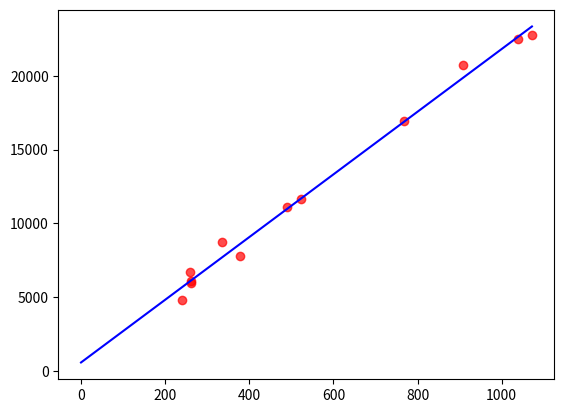

Here is the Python script that generated this plot:
import numpy as np
import matplotlib.pyplot as plt

 # requete : select MONTH(datecom) as mois , count(numcom) as nbr, sum(qte*prixvente) as CA from LIVRE natural join DETAILCOMMANDE natural join COMMANDE group by mois;



# Création des listes représentant les chiffres d'affaire et les nombres de ventes :
CA = np.array([7808, 6678, 5993, 4803, 6075, 8735, 11105, 11630, 22724, 16931, 20721, 22475])
NbVentes = np.array([378, 260, 262, 240, 262, 334, 489, 524, 1072, 768, 907, 1039])

# Calcul des moyennes
mean_CA = np.mean(CA)
mean_Nbventes = np.mean(NbVentes)

# Calcul des écarts à la moyenne
CA_diff = CA - mean_CA
NbVentes_diff = NbVentes - mean_Nbventes

# Calcul de la somme des produits des écarts quadratiques
num = np.sum(NbVentes_diff * CA_diff)

# Calcul du dénominateur
denom_Nbventes = np.sum(NbVentes_diff ** 2)

# Calcul du coefficient de correlation de Pearson
correlation = num / (np.sqrt(np.sum(CA_diff**2)) * np.sqrt(denom_Nbventes))
print("Coefficient de corrélation de Pearson :", correlation)

# Représentation graphique
plt.scatter(NbVentes, CA, color="red", marker="o", alpha=0.7)

# Fonction de régression linéaire
def regression_lineaire(NbVentes, CA):
 a = num / denom_Nbventes 
 b = mean_CA - a * mean_Nbventes 
 plt.plot([0, max(NbVentes)], [b, a * max(NbVentes) + b], color="blue")
 plt.show()

regression_lineaire(NbVentes, CA)
